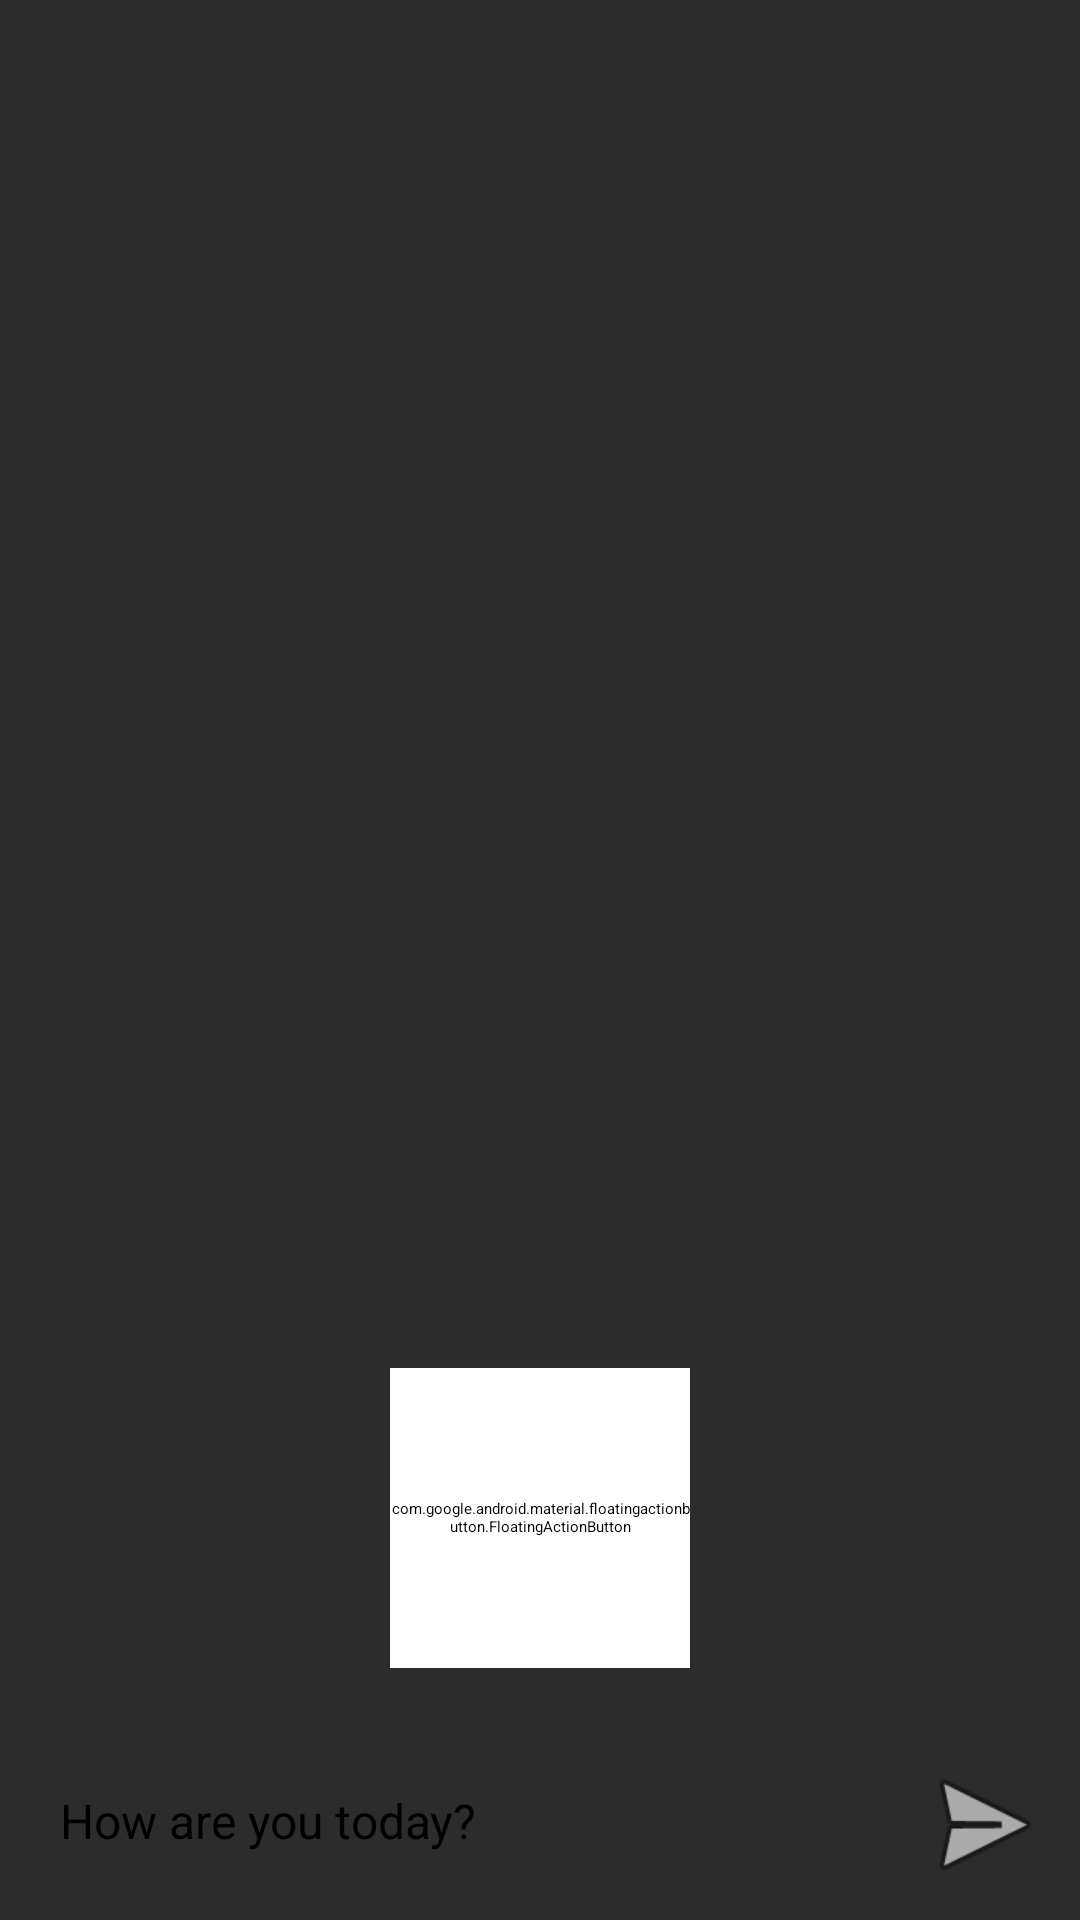

The Android layout XML behind this screen, and the referenced resources:
<!-- AndroidManifest.xml: application theme Theme.Kenoha -->
<!-- res/layout/activity_assistance.xml -->
<?xml version="1.0" encoding="utf-8"?>
<RelativeLayout xmlns:android="http://schemas.android.com/apk/res/android"
    android:layout_width="match_parent"
    android:layout_height="match_parent"
    xmlns:app="http://schemas.android.com/apk/res-auto"
    android:background="#2C2C2C">


    <androidx.recyclerview.widget.RecyclerView
        android:id="@+id/recyclerView"
        android:layout_width="match_parent"
        android:layout_height="match_parent"
        android:layout_above="@id/inputLayout"
        android:padding="8dp"
        android:scrollbars="vertical" />

    
    <LinearLayout
        android:id="@+id/inputLayout"
        android:layout_width="match_parent"
        android:layout_height="wrap_content"
        android:orientation="horizontal"
        android:padding="8dp"
        android:background="#2C2C2C"
        android:elevation="4dp"
        android:layout_alignParentBottom="true">

        <EditText
            android:id="@+id/messageInput"
            android:layout_width="0dp"
            android:layout_height="wrap_content"
            android:layout_weight="1"
            android:hint="How are you today?"
            android:padding="12dp"
            android:textColor="@color/black"
            android:background="@android:color/transparent"
            android:textSize="16sp" />

        <ImageButton
            android:id="@+id/sendButton"
            android:layout_width="48dp"
            android:layout_height="48dp"
            android:background="@android:color/transparent"
            android:src="@android:drawable/ic_menu_send"
            android:contentDescription="Send" />
    </LinearLayout>


    <com.google.android.material.floatingactionbutton.FloatingActionButton
        android:id="@+id/micButton"
        android:layout_width="100dp"
        android:layout_height="100dp"
        android:src="@drawable/mic_1"
        android:layout_centerHorizontal="true"
        android:layout_above="@id/inputLayout"
        app:maxImageSize="90dp"
        app:fabSize="normal"
        app:useCompatPadding="false"
        android:layout_marginBottom="20dp"
        android:backgroundTint="@color/white"
        android:clickable="true"
        android:focusable="true" />

</RelativeLayout>
<!-- resources referenced by this layout -->
<resources>
  <color name="black">#FF000000</color>
  <color name="white">#FFFFFF</color>
  <!-- drawable mic_1: png bitmap (drawable, 580308 bytes) -->
</resources>
